Run: headless pygame with SDL's dummy video driver; simulated clock (each Clock.tick advances the game by its frame time, no real sleeping); random seed 0; keys injected as events and as key.get_pressed() state; no mouse input.
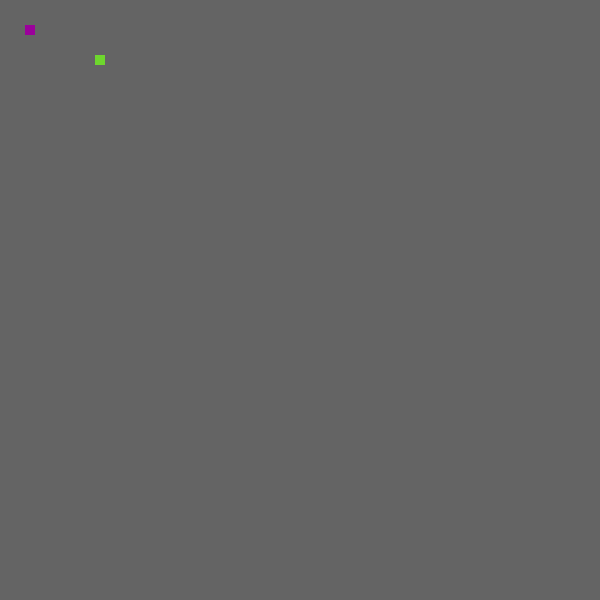
Frame 1 of 4 · flips 1–60 · no input
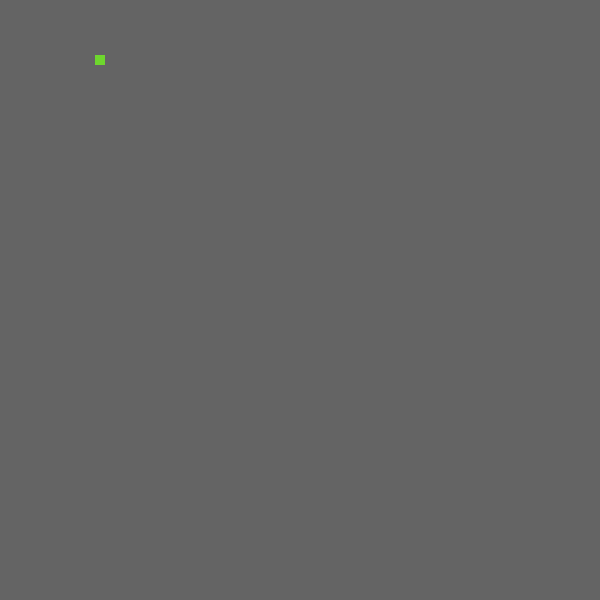
Frame 2 of 4 · flips 61–180 · tapped SPACE, RETURN · held RIGHT (→), D
Frame 3 of 4 · flips 181–300 · held DOWN (↓), S · screen unchanged from frame 2, image omitted
Frame 4 of 4 · flips 301–420 · held LEFT (←), A, UP (↑), W · screen unchanged from frame 3, image omitted

The pygame program that drew these frames:

import pygame  
import sys  
import random



class Player(pygame.sprite.Sprite):  
    def __init__(self, pos):  
        pygame.sprite.Sprite.__init__(self)  
        self.image = pygame.Surface([10, 10])  
        self.rect = self.image.get_rect()  
        self.image.fill((155, 0, 155))  
        self.move = [pygame.K_LEFT, pygame.K_RIGHT, pygame.K_UP, pygame.K_DOWN]  
        self.vx = 10
        self.vy = 10
        self.rect.center = pos  
        self.Direction = None
        self.headPos = pos
        self.length = 0
        self.tails = []

    
    def get_direction(self,pressed):
        for i in range(4):
            if pressed[self.move[i]]:
                key = self.move[i]
                if key == pygame.K_LEFT and self.Direction != pygame.K_RIGHT:
                    self.Direction = key
                elif key == pygame.K_UP and self.Direction != pygame.K_DOWN:
                    self.Direction = key
                elif key == pygame.K_DOWN and self.Direction != pygame.K_UP:
                    self.Direction = key
                elif key == pygame.K_RIGHT and self.Direction != pygame.K_LEFT:
                    self.Direction = key

    def run(self):
        if self.Direction != None:
            for i in range(2):  
                if self.Direction == self.move[i]:  
                    self.rect.x += self.vx * [-1, 1][i]  

            for i in range(2):  
                if self.Direction == self.move[2:4][i]:  
                    self.rect.y += self.vy * [-1, 1][i]



class Food(pygame.sprite.Sprite):  
    def __init__(self, pos):  
        pygame.sprite.Sprite.__init__(self)  
        self.image = pygame.Surface([10, 10])  
        self.rect = self.image.get_rect()  
        self.rect.center = pos  
        self.image.fill((110, 215, 45))  

def generate_food(food_group):
    x = random.randint(0,600)
    y = random.randint(0,600)

    food = Food([x,y])
    food.image.fill((110, 215, 45))
 
    food_group.add(food)

    return [x,y]

class Tail(pygame.sprite.Sprite):  
    def __init__(self, pos):  
        pygame.sprite.Sprite.__init__(self)  
        self.image = pygame.Surface([10, 10])  
        self.rect = self.image.get_rect()  
        self.rect.center = pos  
        self.image.fill((255, 100, 255)) 
        self.Direction = None
        self.move = [pygame.K_LEFT, pygame.K_RIGHT, pygame.K_UP, pygame.K_DOWN]  
        self.vx = 10
        self.vy = 10

    def run(self):
        if self.Direction != None:
            for i in range(2):  
                if self.Direction == self.move[i]:  
                    self.rect.x += self.vx * [-1, 1][i]  

            for i in range(2):  
                if self.Direction == self.move[2:4][i]:  
                    self.rect.y += self.vy * [-1, 1][i] 


def move():
    pass


def main():  
    pygame.init()  
    clock = pygame.time.Clock()  
    fps = 20
    bg = [100, 100, 100]  
    size =[600, 600]  
    screen = pygame.display.set_mode(size)  

    player = Player([30, 30])  
    player_group = pygame.sprite.Group()  
    player_group.add(player)  

    food = Food([100, 60])  
    food_group = pygame.sprite.Group()  
    food_group.add(food)  
  
    tail_group = pygame.sprite.Group()  

    while True:  
        screen.fill(bg)  
        for event in pygame.event.get():  
            if event.type == pygame.QUIT:  
                return False

        pressed = pygame.key.get_pressed()
        player.get_direction(pressed)
        player.run()

        
      
        hit = pygame.sprite.spritecollide(player, food_group, True)  
        if hit: 
            generate_food(food_group) 
            player.length += 1
            tail = Tail([player.rect.x,player.rect.y])
            tail.Direction = player.Direction
            tail_group.add(tail)
            player.tails.append(tail)

        # else:
        #     try:
        #         player.get_direction(pressed)
        #         tail.Direction = player.Direction
        #         player.run()
        #         tail_group.run()
        #     except:
        #         player.get_direction(pressed)
        #         player.run()

        player_group.draw(screen)  
        food_group.draw(screen) 
        tail_group.draw(screen) 
        pygame.display.update()  
        clock.tick(fps)  
    pygame.quit()  
    sys.exit  

if __name__ == '__main__':  
    main()
